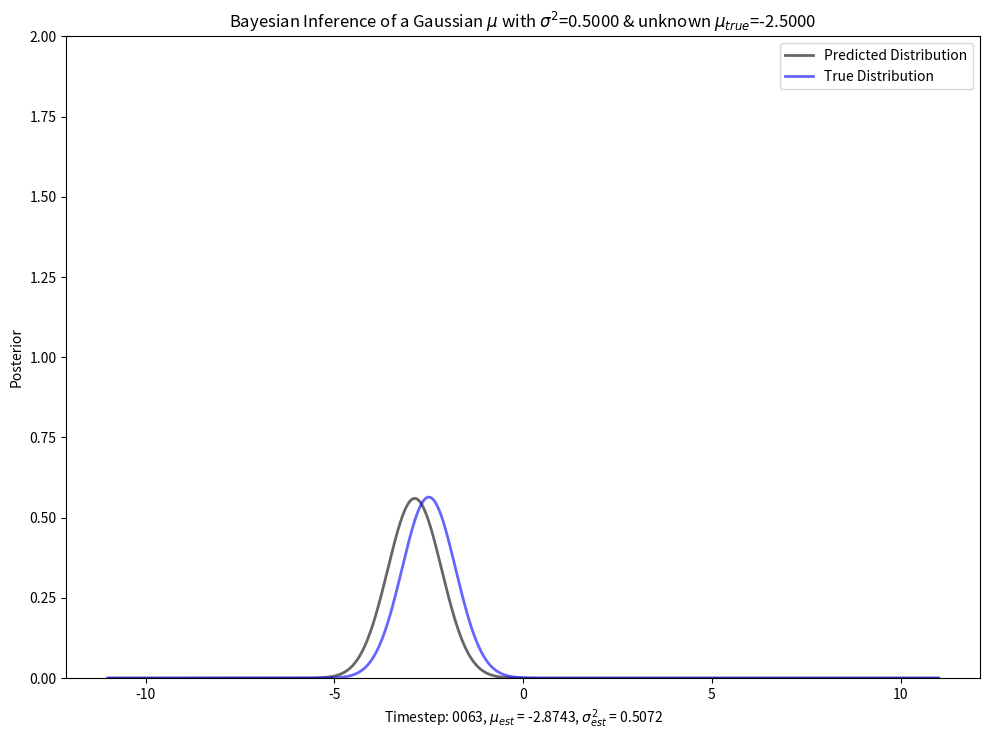

The script that saved this image: (Note: this script raises an exception after producing the figure.)
# [redacted]
# [redacted]
# Machine Learning - Assignment 1
# Gaussian mean value estimation
import matplotlib.pyplot as plt
import numpy as np
from matplotlib.animation import FuncAnimation
import math
from scipy.stats import norm

file_name = 'known_var2'
var = .5 # Known
mu = -2.5 # Unknown
num_samples = 100
num_trials = 100
num_exp = 100

def gaussian(x, mu, var):
	return norm(mu, math.sqrt(var)).pdf(x)

def get_mus(summed, m, v, var, n):
	a = m/v + summed/var 
	b = (1/ v + n / var)
	return a/b

def get_vars(summed, m, v, var, n):
	return 1/(1/ v + n / var)

min_diff = -100000
gif_vars = None
gif_mus = None

mu_0 = np.random.uniform(-10.0, 10.0, 8)
var_0 = np.random.uniform(0.001, 10, 8)

# alphas = [100, 200, 300, 400, 500, 600]
# betas  = [600, 500, 400, 300, 200, 100]

for ii, (m, v) in enumerate(zip(mu_0, var_0)):
	samples = np.random.normal(mu, math.sqrt(var), size=(num_exp, num_samples))
	samples = np.average(samples, axis=0)
	n = np.cumsum(np.ones(num_samples))
	totals = np.cumsum(samples)
	temp_mu = get_mus(totals, m, v, var, n)
	temp_var = get_vars(totals, m, v, var, n)
	mse_cp = np.square(temp_mu - mu)

	if(mse_cp[-1] > min_diff):
		gif_vars = temp_var
		gif_mus = temp_mu
		min_diff = mse_cp[-1]


	plt.plot(mse_cp, label=r'$\sigma_0$=%.4f, $\mu_0$=%.4f' % (m, v))


samples = np.random.normal(mu, math.sqrt(var), size=(num_exp, num_samples))
samples = np.average(samples, axis = 0)

totals = np.cumsum(samples)
num_count = np.cumsum(np.ones(num_samples))
mu_mle = totals/num_count

mse_mle = np.square(mu_mle - mu)	

plt.plot(mse_mle, label='MLE Error')
plt.title(r"MSE for CP & ML for Gaussian with known $\sigma^2$=%.4f & unknown $\mu_{true}$=%.4f" % (var, mu))
plt.legend()
plt.savefig(file_name + '_error.pdf')

plt.clf()

fig, ax = plt.subplots()
fig.set_size_inches(10, 7.5)
ax.set_ylim([0,2])
ax.set_title(r'Bayesian Inference of a Gaussian $\mu$ with $\sigma^2$=%.4f & unknown $\mu_{true}$=%.4f' % (var, mu))

# ax.set_xlim([0, 1])
# ax.set_ylim([0, 100])

ax.set_ylabel('Posterior')
fig.set_tight_layout(True)

x = np.linspace(-11, 11, 10000)
distrib,  = ax.plot(x, gaussian(x, gif_mus[0], gif_vars[0]), 'k-', lw=2, alpha = 0.6, label='Predicted Distribution')

def init():
	initial, = ax.plot(x, gaussian(x, mu, var), 'b-', lw=2, alpha=0.6, label='True Distribution')
	handles, labels = ax.get_legend_handles_labels()
	ax.legend(handles, labels)
	return initial

def update(i):
	pred_var = var + gif_vars[i]
	pred_mu = gif_mus[i]
	label = r"Timestep: %.4d, $\mu_{est}$ = %0.4f, $\sigma_{est}^2$ = %0.4f"  % (i, pred_mu, pred_var)
	distrib.set_ydata(gaussian(x, pred_mu, pred_var))
	ax.set_xlabel(label)
	return distrib, ax


anim = FuncAnimation(fig, update, init_func = init, frames=np.arange(0, num_samples), interval=100)
anim.save(file_name + '.gif', dpi=100, writer='imagemagick')
